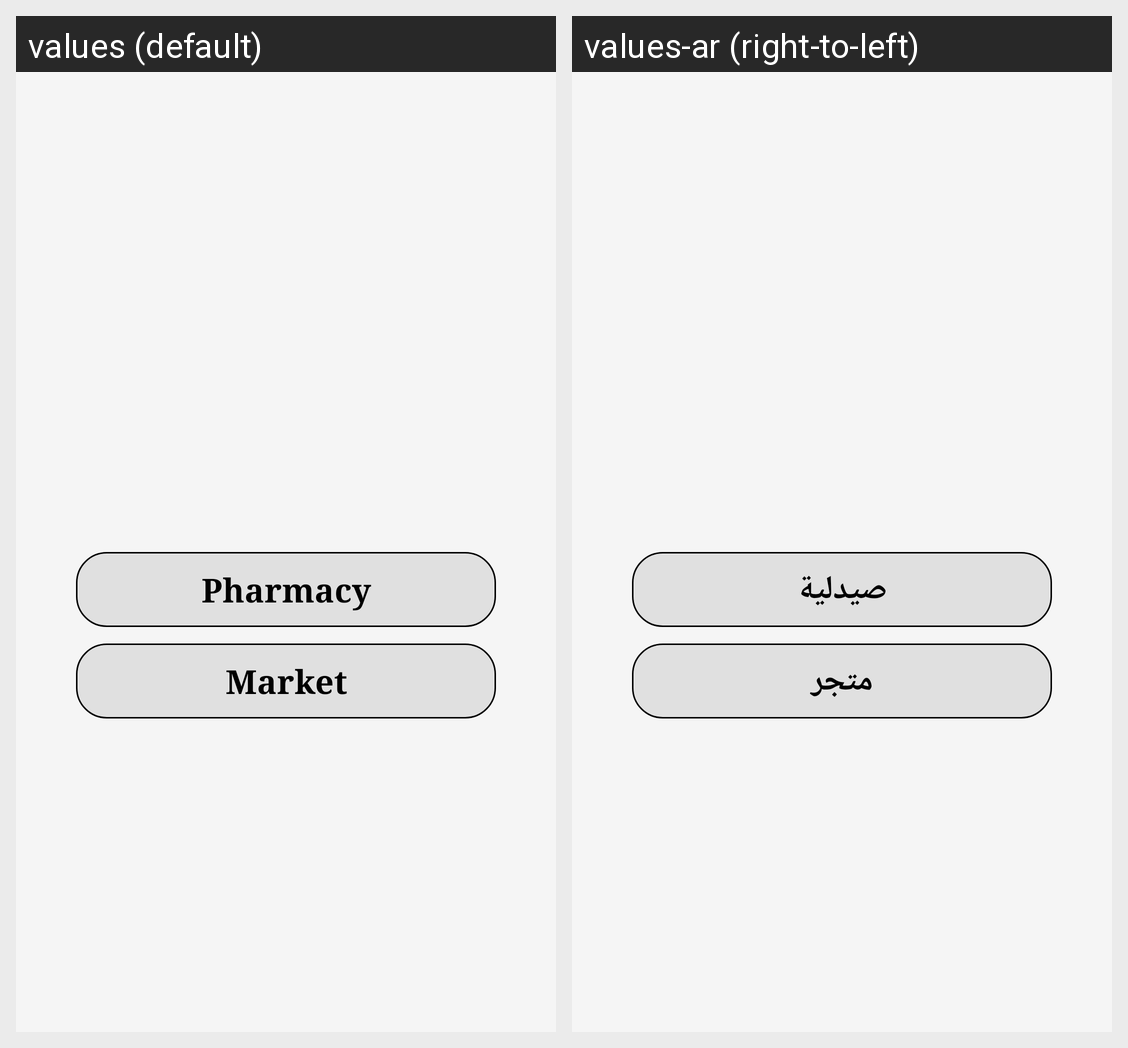

This grid shows one Android layout under two languages. Give, for every string resource on the screen, its name, the default text and each shown locale's text.
Android screen res/layout/activity_pharmormarket.xml rendered under 2 locales, left to right: values (default), values-ar (right-to-left). Device: Nexus 5 (rendered at 1080×1920; each locale shown at half size, 540×960, under a caption strip naming it); theme AppTheme.
Strings drawn on this screen, with the default value and each locale's value (text and hints the layout hard-codes, and strings that could not be matched under every locale, appear in the picture but are not listed):

pharm
  values: Pharmacy
  values-ar: صيدلية

market
  values: Market
  values-ar: متجر
